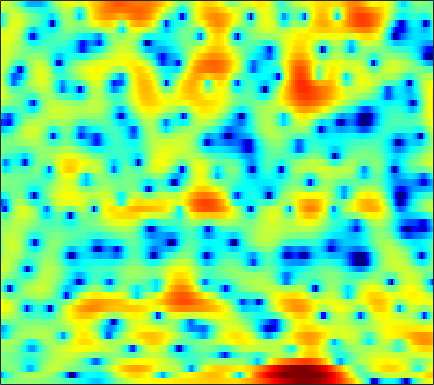

Data behind this chart, as committed beside it:
-1.0118, -0.81509, -0.54057, -0.2747, -0.098903, 0.1044, 0.28531, 0.41271, 0.53693, 0.64368, 0.70028, 0.71864, 0.73842, 0.73726, 0.72581, 0.69463, 0.63016, 0.57808, 0.50438, 0.40636, 0.25964, 0.14802, 0.01153, -0.19364
-9.927, -7.628, -5.274, -3.538, -2.517, -1.42, -0.5813, -0.08696, 0.4305, 0.8286, 1.138, 1.319, 1.521, 1.684, 1.788, 1.904, 1.98, 2.018, 2.032, 1.97, 1.829, 1.66, 1.325, 0.8484
-0.7598, -0.5298, -0.2157, 0.03467, 0.1405, 0.1243, -0.08257, -0.3935, -1.086, -2.112, -3.534, -4.878, -6.964, -8.526, -8.406, -6.555, -4.22, -2.685, -0.9761, 0.346, 1.326, 1.878, 2.382, 2.675
0.1805, 0.2039, 0.1852, 0.08037, -0.04818, -0.3158, -0.689, -1.055, -1.661, -2.363, -3.117, -3.668, -4.298, -4.639, -4.589, -4.141, -3.364, -2.66, -1.685, -0.754, 0.08481, 0.6274, 1.247, 1.738
-0.2973, -0.1751, -0.1029, -0.151, -0.2511, -0.4744, -0.7764, -1.06, -1.483, -1.944, -2.372, -2.65, -2.95, -3.111, -3.099, -2.944, -2.614, -2.27, -1.714, -1.099, -0.4506, 0.02549, 0.6204, 1.163
1.021, 1.114, 1.141, 1.025, 0.8642, 0.5249, 0.0334, -0.4583, -1.276, -2.33, -3.657, -4.893, -6.789, -8.745, -9.706, -9.347, -7.503, -5.907, -3.95, -2.359, -1.068, -0.2784, 0.5783, 1.272
1.214, 1.204, 1.244, 1.309, 1.341, 1.325, 1.201, 0.9931, 0.544, -0.1701, -1.144, -2.054, -3.435, -4.768, -5.37, -5.144, -3.928, -2.791, -1.335, -0.1614, 0.7045, 1.138, 1.442, 1.461
-6.901, -7.148, -5.987, -4.117, -2.799, -1.352, -0.2764, 0.3205, 0.8782, 1.22, 1.397, 1.448, 1.47, 1.473, 1.51, 1.62, 1.792, 1.933, 2.122, 2.237, 2.239, 2.132, 1.792, 1.165
-8.801, -9.083, -7.837, -5.857, -4.447, -2.898, -1.689, -0.9895, -0.2764, 0.2329, 0.5946, 0.7937, 0.984, 1.113, 1.188, 1.265, 1.314, 1.352, 1.374, 1.365, 1.311, 1.241, 1.097, 0.9005
-1.159, -1.216, -1.151, -0.9851, -0.8239, -0.6022, -0.4203, -0.3149, -0.2383, -0.2182, -0.2398, -0.275, -0.3263, -0.3603, -0.3829, -0.4068, -0.4323, -0.4552, -0.4881, -0.5053, -0.5035, -0.4719, -0.369, -0.1898
2.78, 2.718, 2.57, 2.335, 2.092, 1.683, 1.158, 0.6866, -0.05593, -0.8739, -1.679, -2.199, -2.674, -2.841, -2.815, -2.674, -2.572, -2.576, -2.779, -3.13, -3.584, -3.886, -3.983, -3.572
5.077, 5.021, 4.794, 4.39, 3.963, 3.2, 2.149, 1.146, -0.6236, -3.077, -6.617, -10.53, -16.1, -11.57, -8.261, -5.543, -4.116, -3.688, -3.861, -4.946, -7.25, -10.3, -19.64, -18.19
4.329, 4.192, 3.861, 3.423, 3.031, 2.424, 1.698, 1.051, 0.02503, -1.183, -2.502, -3.369, -3.975, -3.691, -3.076, -2.186, -1.522, -1.251, -1.217, -1.557, -2.138, -2.645, -3.143, -3.246
1.667, 0.9485, -0.08504, -0.9736, -1.39, -1.473, -1.142, -0.7703, -0.2947, 0.07468, 0.3844, 0.5852, 0.8458, 1.125, 1.333, 1.62, 1.827, 1.905, 1.909, 1.764, 1.498, 1.21, 0.733, 0.1308
-1.261, -3.184, -7.001, -14.47, -33.77, -12.24, -6.706, -4.355, -2.244, -0.8104, 0.2002, 0.7912, 1.426, 1.929, 2.245, 2.592, 2.85, 2.984, 3.055, 3.014, 2.823, 2.584, 2.115, 1.453
-0.1103, -1.004, -2.255, -3.307, -3.748, -3.72, -3.2, -2.695, -2.035, -1.471, -0.9998, -0.682, -0.2523, 0.2185, 0.5947, 1.091, 1.575, 1.9, 2.24, 2.455, 2.52, 2.463, 2.226, 1.813
2.015, 1.692, 1.198, 0.6771, 0.2842, -0.2508, -0.8215, -1.299, -2.051, -2.937, -3.86, -4.442, -4.758, -4.292, -3.491, -2.167, -0.8693, -0.0237, 0.9036, 1.579, 2.015, 2.188, 2.236, 2.081
3.025, 2.913, 2.654, 2.254, 1.853, 1.145, 0.2011, -0.711, -2.302, -4.535, -7.903, -11.98, -25.16, -14.98, -9.54, -5.443, -2.825, -1.419, -0.0254, 0.9495, 1.599, 1.896, 2.08, 2.034
2.332, 2.484, 2.554, 2.451, 2.249, 1.804, 1.15, 0.5175, -0.5058, -1.69, -2.918, -3.715, -4.346, -4.276, -3.798, -2.853, -1.834, -1.106, -0.2548, 0.4288, 0.9252, 1.164, 1.289, 1.192
0.8194, 1.442, 2.039, 2.38, 2.469, 2.395, 2.108, 1.772, 1.194, 0.5093, -0.2202, -0.7443, -1.348, -1.778, -1.951, -1.959, -1.743, -1.44, -0.9352, -0.3984, 0.06221, 0.3259, 0.5034, 0.4444
0.1259, 1.149, 2.139, 2.767, 3.033, 3.144, 2.993, 2.722, 2.158, 1.373, 0.3672, -0.5382, -1.927, -3.455, -4.573, -5.625, -5.625, -4.949, -3.607, -2.254, -1.132, -0.4878, 0.09903, 0.3765
0.8172, 1.589, 2.385, 2.925, 3.169, 3.272, 3.135, 2.867, 2.276, 1.389, 0.1567, -1.052, -3.178, -6.224, -9.597, -17.46, -17.28, -11.21, -6.731, -4.008, -2.204, -1.251, -0.3603, 0.1821
0.9947, 1.45, 1.95, 2.314, 2.486, 2.575, 2.493, 2.312, 1.904, 1.288, 0.465, -0.2837, -1.431, -2.661, -3.517, -4.341, -4.523, -4.255, -3.547, -2.714, -1.933, -1.429, -0.8996, -0.5398
0.6386, 0.9312, 1.284, 1.58, 1.756, 1.926, 1.99, 1.966, 1.826, 1.567, 1.19, 0.8434, 0.3144, -0.2349, -0.6267, -1.081, -1.419, -1.587, -1.698, -1.71, -1.647, -1.575, -1.467, -1.371
-0.01512, 0.1272, 0.3945, 0.7521, 1.055, 1.464, 1.829, 2.048, 2.234, 2.289, 2.199, 2.044, 1.736, 1.31, 0.9322, 0.3673, -0.2593, -0.7383, -1.361, -1.914, -2.333, -2.519, -2.582, -2.465
-2.242, -2.453, -2.225, -1.423, -0.5847, 0.6105, 1.708, 2.387, 3.061, 3.455, 3.588, 3.529, 3.252, 2.766, 2.268, 1.432, 0.3748, -0.5912, -2.166, -4.056, -5.959, -6.793, -6.341, -4.764
-10.19, -13.72, -15.58, -8.986, -5.17, -1.621, 0.7783, 2.033, 3.158, 3.761, 3.929, 3.807, 3.361, 2.69, 2.075, 1.135, 0.05514, -0.9418, -2.665, -5.222, -9.174, -12.24, -9.569, -4.962
-13.15, -11.63, -9.666, -6.939, -4.739, -2.187, -0.2864, 0.7111, 1.511, 1.749, 1.438, 0.8598, -0.3351, -1.927, -3.18, -4.446, -4.726, -4.371, -3.701, -3.122, -2.597, -2.07, -1.102, 0.09566
-5.969, -5.209, -4.047, -2.869, -2.028, -1.062, -0.3415, -0.001715, 0.1261, -0.1853, -0.9976, -2.009, -4.054, -7.332, -11.29, -21.4, -14.74, -9.812, -6.035, -3.66, -1.949, -0.9153, 0.2807, 1.324
-1.073, -1.136, -1.053, -0.8606, -0.6901, -0.4927, -0.385, -0.3892, -0.55, -0.9191, -1.52, -2.121, -3.115, -4.229, -4.964, -5.566, -5.436, -4.88, -3.891, -2.821, -1.771, -1.037, -0.112, 0.765
0.6358, 0.329, 0.01853, -0.185, -0.2853, -0.3655, -0.4309, -0.5008, -0.6415, -0.846, -1.122, -1.366, -1.711, -2.041, -2.25, -2.438, -2.52, -2.516, -2.438, -2.28, -2.061, -1.816, -1.335, -0.63
0.7049, 0.07596, -0.5282, -0.8195, -0.8658, -0.8025, -0.7079, -0.6677, -0.6755, -0.7453, -0.8333, -0.89, -0.9211, -0.8995, -0.8955, -0.9199, -1.067, -1.317, -1.839, -2.663, -3.786, -4.658, -5.241, -4.349
-2.435, -4.597, -6.395, -5.689, -4.43, -3.039, -2.243, -2.01, -2.117, -2.504, -2.877, -2.922, -2.535, -1.789, -1.161, -0.4985, -0.1599, -0.1991, -0.7238, -1.963, -4.258, -7.128, -13.02, -9.549
-4.799, -7.996, -11.14, -9.082, -6.947, -5.125, -4.451, -4.599, -5.733, -8.274, -13.31, -18.79, -12.73, -7.116, -4.541, -2.312, -0.958, -0.3474, -0.001298, -0.03629, -0.2777, -0.455, -0.4004, 0.1848
-1.327, -2.066, -2.764, -3.075, -3.147, -3.217, -3.439, -3.816, -4.638, -5.817, -6.974, -7.303, -6.501, -4.821, -3.516, -2.017, -0.9053, -0.2984, 0.2579, 0.6012, 0.8211, 0.9706, 1.211, 1.535
0.01684, -0.2745, -0.6086, -0.8602, -0.9983, -1.146, -1.284, -1.401, -1.573, -1.706, -1.742, -1.659, -1.376, -0.9391, -0.5652, -0.09164, 0.2979, 0.4958, 0.6448, 0.6644, 0.5864, 0.4997, 0.3915, 0.372
-0.1147, -0.2292, -0.3063, -0.3021, -0.2445, -0.1113, 0.05707, 0.208, 0.4194, 0.6488, 0.8842, 1.06, 1.283, 1.48, 1.588, 1.647, 1.578, 1.418, 1.037, 0.446, -0.3521, -1.072, -2.09, -2.941
-2.265, -2.224, -1.985, -1.594, -1.231, -0.6718, -0.05438, 0.4251, 1.061, 1.643, 2.157, 2.484, 2.825, 3.038, 3.104, 3.052, 2.798, 2.456, 1.738, 0.6423, -0.9591, -2.63, -5.877, -11.41
-8.552, -7.849, -6.999, -6.143, -5.384, -4.15, -2.739, -1.688, -0.3878, 0.7292, 1.642, 2.193, 2.761, 3.141, 3.308, 3.369, 3.239, 2.996, 2.47, 1.661, 0.5275, -0.5531, -2.249, -3.916
-14.43, -13.64, -14.39, -16.31, -16, -11.91, -7.909, -5.611, -3.281, -1.57, -0.3341, 0.3639, 1.05, 1.545, 1.813, 2.053, 2.199, 2.233, 2.197, 2.051, 1.795, 1.549, 1.223, 0.9667
-8.44, -9.504, -11.3, -13.09, -13.02, -10.55, -7.595, -5.799, -3.966, -2.691, -1.857, -1.458, -1.15, -0.9643, -0.8255, -0.5409, -0.1225, 0.273, 0.8316, 1.355, 1.8, 2.061, 2.331, 2.526
-1.677, -2.329, -3.025, -3.458, -3.562, -3.368, -2.981, -2.655, -2.34, -2.273, -2.536, -2.998, -3.947, -5.22, -6.075, -6.253, -4.976, -3.518, -1.637, -0.08386, 1.109, 1.796, 2.453, 2.882
2.404, 1.886, 1.244, 0.7024, 0.3602, -0.01862, -0.3479, -0.5858, -0.9819, -1.567, -2.487, -3.505, -5.533, -8.906, -13.23, -18.47, -10.41, -6.445, -3.083, -0.872, 0.5918, 1.351, 2, 2.33
3.933, 3.33, 2.501, 1.702, 1.154, 0.4914, -0.03192, -0.3715, -0.7544, -1.121, -1.553, -1.95, -2.586, -3.205, -3.498, -3.398, -2.635, -1.793, -0.6143, 0.3779, 1.066, 1.343, 1.415, 1.157
4.091, 3.187, 1.851, 0.418, -0.6114, -1.734, -2.386, -2.523, -2.331, -1.901, -1.375, -0.9852, -0.5039, -0.04472, 0.3123, 0.8068, 1.335, 1.689, 2.1, 2.328, 2.318, 2.104, 1.5, 0.4551
3.406, 2.087, -0.1718, -3.186, -6.072, -10.45, -12.23, -10.31, -7.413, -5.138, -3.282, -2.061, -0.572, 0.7028, 1.516, 2.424, 3.101, 3.466, 3.732, 3.738, 3.445, 3.031, 2.157, 0.894
2.735, 1.506, -0.7157, -3.704, -6.532, -10.54, -12.75, -12.45, -11.28, -9.652, -7.195, -5.092, -2.506, -0.3193, 0.9931, 2.329, 3.24, 3.694, 3.972, 3.922, 3.543, 3.053, 2.168, 1.035
3.322, 2.656, 1.365, -0.3222, -1.83, -4.086, -6.742, -9.329, -15.1, -24.47, -11.81, -7.114, -3.123, -0.4696, 0.9804, 2.382, 3.302, 3.701, 3.893, 3.705, 3.168, 2.518, 1.356, -0.1311
3.623, 3.401, 2.811, 1.956, 1.152, -0.1092, -1.443, -2.432, -3.428, -3.712, -3.057, -2.145, -0.7603, 0.5038, 1.282, 2.089, 2.611, 2.783, 2.769, 2.418, 1.72, 0.9426, -0.5437, -2.635
3.208, 3.217, 3.034, 2.664, 2.297, 1.716, 1.086, 0.6623, 0.1873, -0.1096, -0.1833, -0.128, 0.02212, 0.2521, 0.4189, 0.6122, 0.7075, 0.7105, 0.5771, 0.2697, -0.2937, -0.8794, -1.932, -3.286
3.284, 3.375, 3.356, 3.175, 2.96, 2.592, 2.133, 1.75, 1.203, 0.6556, 0.1113, -0.2786, -0.7469, -1.135, -1.334, -1.506, -1.565, -1.544, -1.538, -1.577, -1.718, -1.919, -2.264, -2.734
3.824, 3.912, 3.918, 3.805, 3.631, 3.284, 2.81, 2.337, 1.573, 0.6263, -0.5183, -1.48, -2.828, -4.138, -4.884, -5.31, -5.038, -4.597, -3.911, -3.343, -2.905, -2.693, -2.538, -2.485
4.078, 4.121, 4.152, 4.141, 4.063, 3.818, 3.381, 2.907, 2.017, 0.7733, -0.9141, -2.584, -5.577, -10.04, -15.11, -17.45, -11.41, -8.595, -6.226, -4.81, -3.994, -3.596, -3.295, -3.043
2.667, 2.732, 3.078, 3.51, 3.793, 3.995, 3.909, 3.658, 3.018, 2.022, 0.6308, -0.7117, -2.888, -5.316, -6.943, -7.8, -6.984, -6.102, -5.113, -4.596, -4.583, -4.825, -5.29, -5.623
-4.954, -3.678, -0.7417, 1.524, 2.687, 3.688, 4.167, 4.22, 3.987, 3.441, 2.653, 1.961, 0.9188, -0.09153, -0.7792, -1.471, -1.971, -2.258, -2.731, -3.483, -4.69, -6.153, -9.286, -15.61
-4.959, -3.871, -1.157, 0.9846, 2.094, 3.001, 3.443, 3.504, 3.314, 2.88, 2.28, 1.765, 1.035, 0.306, -0.1936, -0.8094, -1.388, -1.783, -2.353, -3.035, -3.883, -4.664, -5.908, -6.872
2.335, 2.155, 2.188, 2.338, 2.44, 2.42, 2.174, 1.871, 1.26, 0.4869, -0.4129, -1.121, -1.955, -2.699, -3.139, -3.625, -3.964, -4.183, -4.328, -4.31, -4.19, -3.995, -3.553, -2.906
4.121, 3.745, 3.247, 2.74, 2.303, 1.649, 0.8002, 0.01279, -1.258, -2.834, -4.65, -6.047, -7.657, -8.558, -8.791, -8.795, -8.795, -8.877, -8.92, -8.467, -7.286, -6.06, -4.208, -2.437
